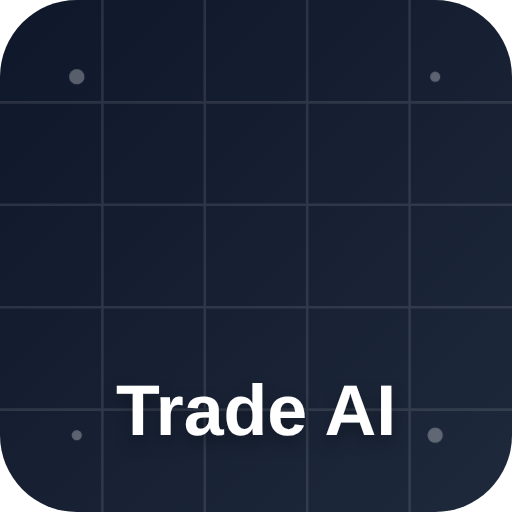
t = 0.00 s
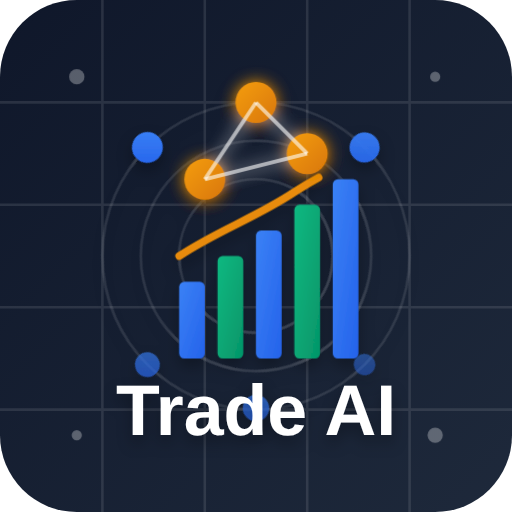
t = 2.50 s
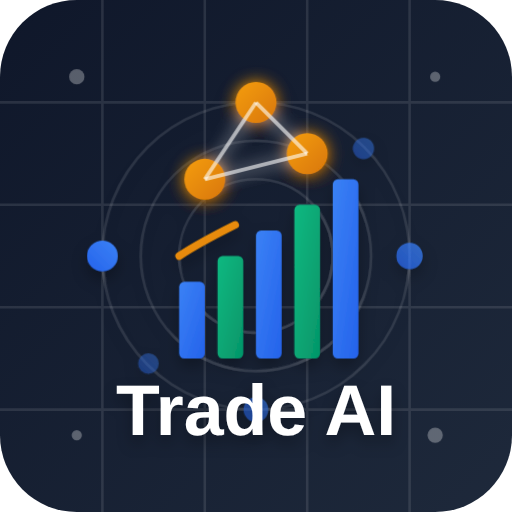
t = 5.00 s
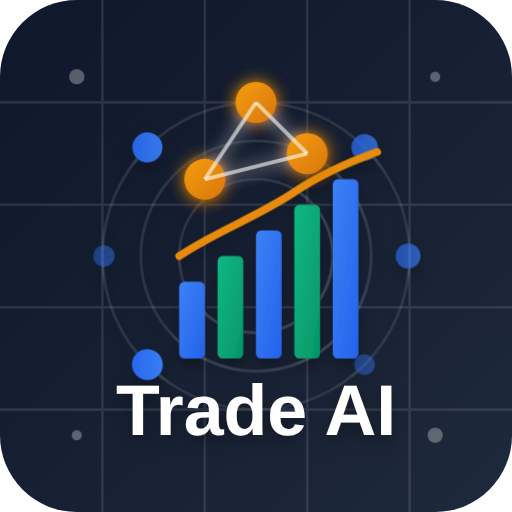
t = 7.50 s

The animated SVG that drew these frames (rendered in a browser with its animation timeline set to each time). Animation: 4 CSS @keyframes rules; frames cover the first 7.50 s, repeats indefinitely.

<?xml version="1.0" encoding="UTF-8" standalone="no"?>
<svg width="200" height="200" viewBox="0 0 200 200" fill="none" xmlns="http://www.w3.org/2000/svg">
  <!-- Definitions for gradients, filters and animations -->
  <defs>
    <linearGradient id="bgGradient" x1="0%" y1="0%" x2="100%" y2="100%">
      <stop offset="0%" stop-color="#0F172A" />
      <stop offset="100%" stop-color="#1E293B" />
    </linearGradient>
    
    <linearGradient id="primaryGradient" x1="0%" y1="0%" x2="100%" y2="100%">
      <stop offset="0%" stop-color="#3B82F6" />
      <stop offset="100%" stop-color="#2563EB" />
    </linearGradient>
    
    <linearGradient id="accentGradient" x1="0%" y1="0%" x2="100%" y2="100%">
      <stop offset="0%" stop-color="#10B981" />
      <stop offset="100%" stop-color="#059669" />
    </linearGradient>
    
    <linearGradient id="highlightGradient" x1="0%" y1="0%" x2="100%" y2="100%">
      <stop offset="0%" stop-color="#F59E0B" />
      <stop offset="100%" stop-color="#D97706" />
    </linearGradient>
    
    <filter id="glow" x="-20%" y="-20%" width="140%" height="140%">
      <feGaussianBlur stdDeviation="3" result="blur" />
      <feComposite in="SourceGraphic" in2="blur" operator="over" />
    </filter>
    
    <filter id="shadow" x="-10%" y="-10%" width="120%" height="120%">
      <feDropShadow dx="0" dy="3" stdDeviation="3" flood-color="#000000" flood-opacity="0.3"/>
    </filter>
    
    <!-- Animation definitions -->
    <style>
      @keyframes pulse {
        0% { opacity: 0.4; r: 4; }
        50% { opacity: 1; r: 6; }
        100% { opacity: 0.4; r: 4; }
      }
      
      @keyframes dataFlow {
        0% { stroke-dashoffset: 100; }
        100% { stroke-dashoffset: 0; }
      }
      
      @keyframes rotate {
        0% { transform: rotate(0deg); }
        100% { transform: rotate(360deg); }
      }
      
      @keyframes fadeIn {
        0% { opacity: 0; }
        100% { opacity: 1; }
      }
      
      .pulse-node {
        animation: pulse 3s infinite;
      }
      
      .pulse-node-1 { animation-delay: 0s; }
      .pulse-node-2 { animation-delay: 0.5s; }
      .pulse-node-3 { animation-delay: 1s; }
      .pulse-node-4 { animation-delay: 1.5s; }
      .pulse-node-5 { animation-delay: 2s; }
      .pulse-node-6 { animation-delay: 2.5s; }
      
      .data-flow {
        stroke-dasharray: 100;
        animation: dataFlow 4s linear infinite;
      }
      
      .rotate {
        transform-origin: center;
        animation: rotate 20s linear infinite;
      }
      
      .fade-in {
        animation: fadeIn 1s ease-out forwards;
      }
      
      .fade-in-delay-1 { animation-delay: 0.2s; }
      .fade-in-delay-2 { animation-delay: 0.4s; }
      .fade-in-delay-3 { animation-delay: 0.6s; }
    </style>
  </defs>
  
  <!-- Background -->
  <rect width="200" height="200" rx="30" fill="url(#bgGradient)" />
  
  <!-- Decorative grid -->
  <g opacity="0.1">
    <line x1="0" y1="40" x2="200" y2="40" stroke="white" stroke-width="1" />
    <line x1="0" y1="80" x2="200" y2="80" stroke="white" stroke-width="1" />
    <line x1="0" y1="120" x2="200" y2="120" stroke="white" stroke-width="1" />
    <line x1="0" y1="160" x2="200" y2="160" stroke="white" stroke-width="1" />
    
    <line x1="40" y1="0" x2="40" y2="200" stroke="white" stroke-width="1" />
    <line x1="80" y1="0" x2="80" y2="200" stroke="white" stroke-width="1" />
    <line x1="120" y1="0" x2="120" y2="200" stroke="white" stroke-width="1" />
    <line x1="160" y1="0" x2="160" y2="200" stroke="white" stroke-width="1" />
  </g>
  
  <!-- Main visualization elements -->
  <g filter="url(#shadow)" class="fade-in">
    <!-- Rotating neural network -->
    <g class="rotate">
      <circle cx="100" cy="100" r="60" fill="none" stroke="rgba(255,255,255,0.1)" stroke-width="1" />
      <circle cx="100" cy="100" r="45" fill="none" stroke="rgba(255,255,255,0.1)" stroke-width="1" />
      <circle cx="100" cy="100" r="30" fill="none" stroke="rgba(255,255,255,0.1)" stroke-width="1" />
      
      <!-- Nodes on the orbits -->
      <circle class="pulse-node pulse-node-1" cx="160" cy="100" r="5" fill="url(#primaryGradient)" />
      <circle class="pulse-node pulse-node-2" cx="100" cy="160" r="5" fill="url(#primaryGradient)" />
      <circle class="pulse-node pulse-node-3" cx="40" cy="100" r="5" fill="url(#primaryGradient)" />
      <circle class="pulse-node pulse-node-4" cx="100" cy="40" r="5" fill="url(#primaryGradient)" />
      <circle class="pulse-node pulse-node-5" cx="142" cy="142" r="5" fill="url(#primaryGradient)" />
      <circle class="pulse-node pulse-node-6" cx="58" cy="58" r="5" fill="url(#primaryGradient)" />
    </g>
    
    <!-- Central visualization -->
    <g class="fade-in fade-in-delay-1">
      <!-- Chart bars -->
      <rect x="70" y="110" width="10" height="30" rx="2" fill="url(#primaryGradient)" />
      <rect x="85" y="100" width="10" height="40" rx="2" fill="url(#accentGradient)" />
      <rect x="100" y="90" width="10" height="50" rx="2" fill="url(#primaryGradient)" />
      <rect x="115" y="80" width="10" height="60" rx="2" fill="url(#accentGradient)" />
      <rect x="130" y="70" width="10" height="70" rx="2" fill="url(#primaryGradient)" />
      
      <!-- Trend line -->
      <path d="M70 100 C85 90, 100 85, 115 75 C130 65, 145 60, 160 55" 
            stroke="url(#highlightGradient)" stroke-width="3" fill="none" stroke-linecap="round" 
            class="data-flow" />
    </g>
    
    <!-- AI nodes and connections -->
    <g class="fade-in fade-in-delay-2" filter="url(#glow)">
      <circle cx="80" cy="70" r="8" fill="url(#highlightGradient)" />
      <circle cx="120" cy="60" r="8" fill="url(#highlightGradient)" />
      <circle cx="100" cy="40" r="8" fill="url(#highlightGradient)" />
      
      <!-- Connection lines -->
      <line x1="80" y1="70" x2="100" y2="40" stroke="white" stroke-width="1.5" stroke-opacity="0.6" />
      <line x1="120" y1="60" x2="100" y2="40" stroke="white" stroke-width="1.5" stroke-opacity="0.6" />
      <line x1="80" y1="70" x2="120" y2="60" stroke="white" stroke-width="1.5" stroke-opacity="0.6" />
    </g>
  </g>
  
  <!-- Logo text -->
  <g filter="url(#shadow)" class="fade-in fade-in-delay-3">
    <text x="100" y="170" text-anchor="middle" fill="white" font-family="Arial, sans-serif" font-weight="bold" font-size="28">
      Trade AI
    </text>
  </g>
  
  <!-- Decorative elements -->
  <g opacity="0.3">
    <circle cx="30" cy="30" r="3" fill="white" />
    <circle cx="170" cy="30" r="2" fill="white" />
    <circle cx="30" cy="170" r="2" fill="white" />
    <circle cx="170" cy="170" r="3" fill="white" />
  </g>
</svg>